Dataset: tumorous_and_nontumorous (GitHub, Ruthu543/BrainTumor_Detection). Classes: non-tumorous, tumorous.

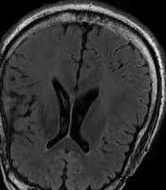
Label: non-tumorous

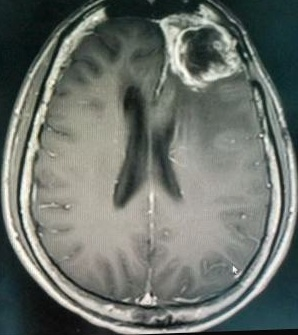
Label: tumorous

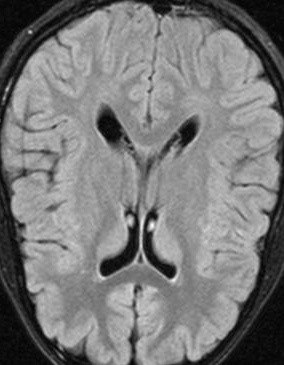
Label: non-tumorous

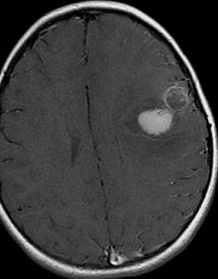
Label: tumorous

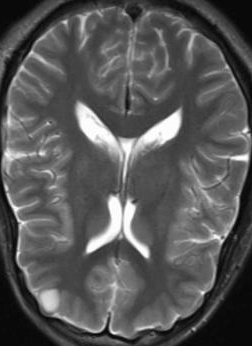
Label: non-tumorous

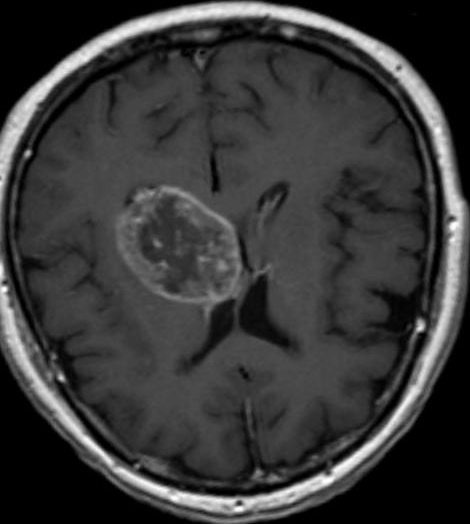
Label: tumorous
